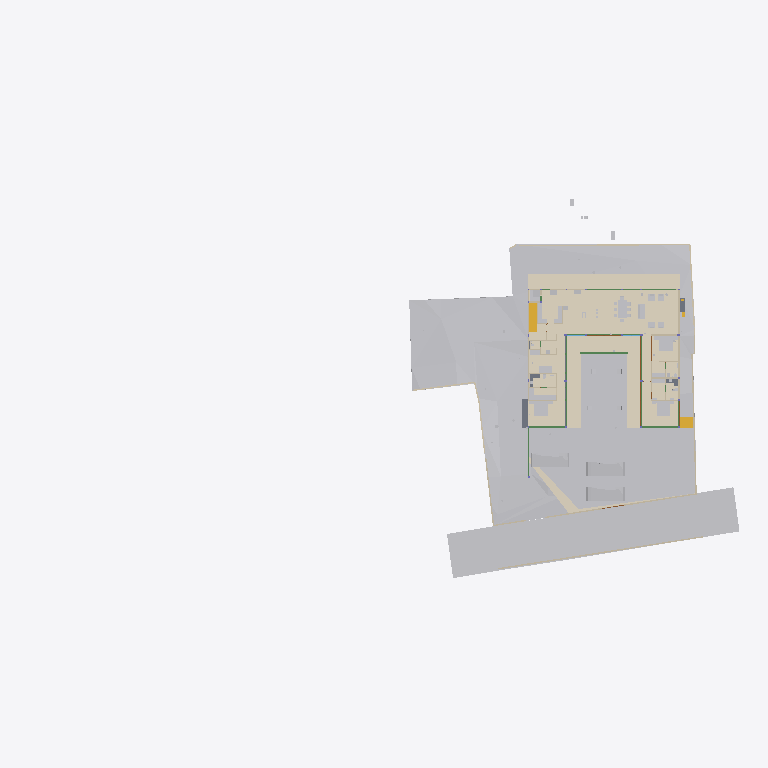
Plan cut of the same IFC building model at storey 'Electrical' (level 0.00 m, cut at 1.40 m), seen from above with north up, elements coloured by IFC class (only those large enough to see are counted): 34 other elements (light grey), 19 walls (beige), 13 coverings (cream), 11 beams (green), 4 slabs (grey), 3 doors (brown), 2 stair flights (yellow). Cut surfaces are drawn darker.
Extent 96.7 m × 52.8 m × 138.5 m (x, y, z). Storeys (13): FF at 0.00 m; GF Finished Floor Level at 0.00 m; SF at 0.00 m; FFLintel at 0.00 m; Ground Level at 0.00 m; Electrical at 0.00 m; Plumbing at 0.00 m; GF Floor Level at 0.00 m; schedule at 0.00 m; Road Level at 0.00 m; Terrace at 0.00 m; Areacalc at 0.00 m; GFLintel at 0.00 m. Elements (1552): 250 IfcBeam, 180 IfcWall, 177 IfcCovering, 132 IfcSwitchingDevice, 110 IfcSlab, 61 IfcDoor, 57 IfcColumn, 55 IfcPipeSegment, 52 IfcSanitaryTerminal, 51 IfcEarthworksCut, 46 IfcLightFixture, 45 IfcOutlet.

HEADER;
FILE_DESCRIPTION(('ViewDefinition [CoordinationView]'),'2;1');
FILE_NAME('Manilal.ifc','2026-09-14T06:27:11+05:30',(''),(''),'IfcOpenShell 0.8.5','Bonsai 0.8.5','');
FILE_SCHEMA(('IFC4X3'));
ENDSEC;
DATA;
#24581=IFCPROJECT('2TuuvCHJz54PsFPcraEbH$',$,'My Project',$,$,$,$,(#53,#354),#24580);
#35019=IFCSITE('0lpfVeOW52QfroqLYyHNY2',$,'My Site',$,$,#28,$,$,$,(8,51,2,500000),(76,44,20,0),$,$,$);
#35435=IFCBUILDING('0MzaWOaS178x5FMqOflU3C',$,'My Building',$,$,#33,$,$,$,$,$,$);
#30840=IFCBUILDINGSTOREY('09kFoqoxrCvB1_fcEsMZsQ',$,'FF',$,$,#157971,$,$,$,$);
#33791=IFCBUILDINGSTOREY('0zoFHJ9PnFW80M$mIVDQW3',$,'GF Finished Floor Level',$,$,#159791,$,$,$,$);
#35436=IFCBUILDINGSTOREY('0MckaoTknA3edZMUNhTyAK',$,'SF',$,$,#161321,$,$,$,$);
#35437=IFCBUILDINGSTOREY('0DtUgpQ1b6nBmkLmvc_ehu',$,'FFLintel',$,$,#159516,$,$,$,$);
#35438=IFCBUILDINGSTOREY('2nxT8wHGnDX9t8LjuK$yoz',$,'Ground Level',$,$,#160331,$,$,$,$);
#35439=IFCBUILDINGSTOREY('2JRfeNnUP7R92jcKtKmwj5',$,'Electrical',$,$,#5283,$,$,$,$);
#35440=IFCBUILDINGSTOREY('0fi$VcvNr0Zu6wnPuK6jDB',$,'Plumbing',$,$,#12883,$,$,$,$);
#35441=IFCBUILDINGSTOREY('0qJiDzySr4lhgisX7t8beM',$,'GF Floor Level',$,$,#160206,$,$,$,$);
#35442=IFCBUILDINGSTOREY('33UZQ2TSvAg8IY4x5QCp2i',$,'schedule',$,$,#161311,$,$,$,$);
#35448=IFCBUILDINGSTOREY('3LpnsPikv4mRTBpfC3WQtx',$,'Road Level',$,$,#35447,$,$,$,$);
#35454=IFCBUILDINGSTOREY('2oUibsQsXAPxeAaTU5dGGW',$,'Terrace',$,$,#161561,$,$,$,$);
#35455=IFCBUILDINGSTOREY('3JrIAq4xL0avIQ8pEnV5X6',$,'Areacalc',$,$,#28105,$,$,$,$);
#135844=IFCBUILDINGSTOREY('3zcetogIDA6wyARG1Gifp_',$,'GFLintel',$,$,#135860,$,$,$,$);
#33545=IFCGEOGRAPHICELEMENT('3hzKcHmG15MBT$Lf89GHXN',$,'PureSite',$,$,#159986,#33544,$,.TERRAIN.);
#29425=IFCGEOGRAPHICELEMENT('20M0x6_hv1D8u5ftoKpVy3',$,'Road',$,$,#158451,#29424,$,.TERRAIN.);
#19241=IFCEARTHWORKSFILL('1Znkwxu0n0meOY5Z$J5ocC',$,'New',$,$,#161456,#19240,$,.SLOPEFILL.);
#219631=IFCCOVERING('0ZC5kagY5CWeuwXahHyPSO',$,'Covering',$,$,#221910,#219630,$,$);
#220802=IFCCOVERING('0_sfUdWJL30geCimsSdPtS',$,'Covering',$,$,#221895,#220801,$,$);
#31043=IFCEARTHWORKSFILL('3O_GobqT1E4v3eEFWom1zq',$,'Cube',$,$,#161481,#31042,$,.SLOPEFILL.);
#221653=IFCCOVERING('2wdHFKIQH8nR0bdVF7dd9y',$,'Covering',$,$,#221925,#221652,$,$);
#219364=IFCCOVERING('1tCLMQF7jBk85j9NY7TVer',$,'Covering',$,$,#255473,#219363,$,$);
#220858=IFCCOVERING('0J_g6hcTv9cRQ2USWWyPwz',$,'Covering',$,$,#221970,#220857,$,$);
#6599=IFCGEOGRAPHICELEMENT('1mqx3WFMb0_xZzgY5_pKpf',$,'Site',$,$,#6441,#6598,$,.TERRAIN.);
#6804=IFCCOVERING('0wVm3FyC1DcRA3R7QYk_cw',$,'Covering',$,$,#231327,#6803,$,$);
#33349=IFCVEHICLE('2$JJjIzDr6fuhTHFNPOXyx',$,'Vehicle',$,$,#159976,#33348,$,$);
#33377=IFCVEHICLE('375bP1QIr5xwaw0xewwnFn',$,'Vehicle',$,$,#159981,#33376,$,$);
#32708=IFCVEHICLE('1yICD2o296ROLrpKuhe72z',$,'Vehicle',$,$,#160001,#32707,$,$);
#31012=IFCEARTHWORKSFILL('263qwxfur0Rg9ySw9RIZCG',$,'Cube',$,$,#161476,#31011,$,.SLOPEFILL.);
#68931=IFCWALL('1WNacC15X0Xf0V_b60Qnrw',$,'Wall',$,$,#68916,#68930,$,$);
#230365=IFCCOVERING('33YPJfQ_1798XgyKzjpeW8',$,'Covering',$,$,#254150,#230376,$,$);
#19393=IFCSTAIRFLIGHT('0QDG9AXQX0PgjOZTZBSSJQ',$,'StairFlight',$,$,#179804,#19392,$,13,12,0.17916666544400728,0.15000000596046448,.STRAIGHT.);
#14253=IFCFURNITURE('3B8s7E7fjDlO_NqnYQjYof',$,'Furniture',$,$,#159471,#14252,$,$);
#7021=IFCWALL('3MfSYaOiTA4AjSKpPvRhyi',$,'Wall',$,$,#252394,#7020,$,$);
#14232=IFCFURNITURE('39rrc9a3PCpOjz$eiTdf$W',$,'Furniture',$,$,#159466,#14231,$,$);
#14211=IFCFURNITURE('2J33rbez11iRfVrYceM8DY',$,'Furniture',$,$,#159461,#14210,$,$);
#134931=IFCSLAB('3kleOS9XbBv8E8cAC2MUMZ',$,'Slab',$,$,#188795,#134950,$,$);
#230420=IFCCOVERING('1Hlu5AQLTFZeJzaoXqYMcl',$,'Covering',$,$,#255840,#230431,$,$);
#8378=IFCFURNITURE('29pE85kkP97uASnGdXI9bH',$,'Furniture',$,$,#180846,#8377,$,$);
#230390=IFCCOVERING('1N7dNKHw19gAf4PrOOHTCO',$,'Covering',$,$,#230419,#230401,$,$);
#212663=IFCCOVERING('3Ryb_FmWf79AGhLNhJtni2',$,'Covering',$,$,#212664,#212680,$,$);
#32761=IFCSTAIRFLIGHT('1ZDkBQ51D0kPG3so_pcXF$',$,'StairFlight',$,$,#159961,#32760,$,5,4,0.139999997615814,0.300000011920929,.STRAIGHT.);
#7124=IFCWALL('2oTy5UOG136OtM3IP_qiPs',$,'Wall',$,$,#252376,#7123,$,$);
#181204=IFCFURNITURE('0ODBLVl4vF2hRjuWcOw_Ss',$,'Furniture',$,$,#181315,#181218,$,$);
#8882=IFCFURNITURE('3MXk8gWif1ohE$RfY6DOqq',$,'Furniture',$,$,#180891,#8881,$,$);
#7070=IFCWALL('1HPS5ge59FQA3Ucv4$dmpm',$,'Wall',$,$,#160211,#7069,$,$);
#6825=IFCWALL('0dMaumaK11Re$pxoZyVSQ9',$,'Wall',$,$,#160216,#6824,$,$);
#117465=IFCBEAM('1BDG56Fo1EffTGVJWlrOSV',$,'Beam',$,$,#189206,#117489,$,$);
#6947=IFCWALL('2oOsi6buvCeB4sZT1ijFA2',$,'Wall',$,$,#160236,#6946,$,$);
#7198=IFCWALL('27WVA19Qv4efvQm6cWiqsn',$,'Wall',$,$,#160281,#7197,$,$);
#2860=IFCWALL('2ecVpX7frBE9HnXe73i5Ta',$,'Wall',$,$,#158051,#2859,$,$);
#7055=IFCWALL('2Y2Bm57Cb8Exxz7st0aRUc',$,'Wall',$,$,#252254,#7054,$,$);
#2760=IFCWALL('1nWrLatmX5UucIWFwHwqn7',$,'Wall',$,$,#158031,#2759,$,$);
#6967=IFCWALL('2QiW7TnGvAygi5PkoeW31n',$,'Wall',$,$,#160241,#6966,$,$);
#7336=IFCFURNITURE('297XdECV95zgrEUMPgoxvq',$,'Furniture',$,$,#166254,#7335,$,$);
#118488=IFCBEAM('1yDzZODt9DqAxC$9vdp28d',$,'Beam',$,$,#188685,#118508,$,$);
#117924=IFCBEAM('26MWo7Q3r89h34tnyV3VqO',$,'Beam',$,$,#158826,#117948,$,$);
#6852=IFCWALL('10l$0x7lzBbBMMGF1qxI0s',$,'Wall',$,$,#160221,#6851,$,$);
#37240=IFCCOVERING('0PQrCkTx57dh$onY4WcnuP',$,'Covering',$,$,#212879,#37239,$,$);
#180184=IFCSLAB('3XsDFGWD1BSA2mQGFV4y5P',$,'Slab',$,$,#186618,#180203,$,$);
#221007=IFCCOVERING('0eeQQBOn5DlPEndOuaN3WU',$,'Covering',$,$,#253323,#221006,$,$);
#7524=IFCFURNITURE('2WOkgMLY9DaQ5N36UmDPHK',$,'Furniture',$,$,#159481,#7523,$,$);
#181247=IFCFURNITURE('2IFqbQAc91SvFOWL9qQ_Hp',$,'Furniture',$,$,#181289,#181261,$,$);
#282211=IFCSLAB('2wusIBnyr3kBuivOZsRtuf',$,'Slab',$,$,#282249,#282226,$,$);
#37317=IFCCOVERING('3S2yvLawD5mBaXS_3MAFeb',$,'Covering',$,$,#161931,#37316,$,$);
#2740=IFCWALL('2UVtoYL$14dgND2FpfCTNX',$,'Wall',$,$,#180026,#2739,$,$);
#181316=IFCFURNITURE('1MiIGYkC95LB$TlinIkOCY',$,'Furniture',$,$,#181358,#181330,$,$);
#181359=IFCFURNITURE('1CXax7cz16Lw$iXoKcCv9S',$,'Furniture',$,$,#181391,#181373,$,$);
#3120=IFCWALL('27UD4TXAD7ihl0Wy7NK4TU',$,'Wall',$,$,#190513,#3119,$,$);
#282324=IFCSLAB('1Bz5JcnOz6UuB2klQvtXeC',$,'Slab',$,$,#282378,#282335,$,$);
#181130=IFCFURNITURE('2BZ4PM4xL0mxhrgWeryD0z',$,'Furniture',$,$,#181193,#181144,$,$);
#8233=IFCFURNITURE('07u5w712j3mw4b0aBksq9x',$,'Furniture',$,$,#180836,#8232,$,$);
#8275=IFCFURNITURE('12HNCs16rDfwTzmyXQzSEm',$,'Furniture',$,$,#159396,#8274,$,$);
#134741=IFCTRANSPORTELEMENT('03v1QXRab5hAQCg0k7uMmE',$,'TransportElement',$,$,#159086,#134740,$,$);
#136862=IFCBEAM('3GbMx_RdD5iPEcxuIXRpJq',$,'Beam',$,$,#159111,#136886,$,$);
#7178=IFCWALL('3DOK2PUDn3QwM2HLeZR6QD',$,'Wall',$,$,#160276,#7177,$,$);
#28903=IFCDOOR('0abo0sfkX2yO6I5W4AOpFJ',$,'Door',$,$,#188866,#28902,'8_9',$,$,$,$,$);
#29453=IFCDOOR('2t$p1hgeX2Y9d6XgGeH1wU',$,'Door',$,$,#158456,#29452,'10',$,$,$,$,$);
#17245=IFCBEAM('34KHkEeqDDGvK_5Fk8J57X',$,'Beam',$,$,#188725,#17244,$,$);
#118965=IFCBEAM('2q5rHihOD7Uew4LhP_Wmzu',$,'Beam',$,$,#188730,#118985,$,$);
#119657=IFCBEAM('1I8TXwdtzDKwOcUd9jNQh0',$,'Beam',$,$,#250845,#119677,$,$);
#119705=IFCBEAM('0PzT6ZxyD0ofbT8LQclMZU',$,'Beam',$,$,#162001,#119725,$,$);
#8170=IFCFURNITURE('264iryIv5DPeHKPV4n8Efc',$,'Furniture',$,$,#159376,#8169,$,$);
#8212=IFCFURNITURE('257RdHH05EBOcTJGwoEUlD',$,'Furniture',$,$,#180831,#8211,$,$);
#8254=IFCFURNITURE('0I7Hp4EB58Eh801L1SZ2MY',$,'Furniture',$,$,#180841,#8253,$,$);
#2980=IFCWALL('2oouJeu9XF0PkUjeEvxQOm',$,'Wall',$,$,#250450,#2979,$,$);
#57259=IFCWASTETERMINAL('04rWQVzPD6qPOBwfQan54a',$,'WasteTerminal',$,$,#189282,#57258,$,$);
#57273=IFCWASTETERMINAL('2TVx$vPvH6whbXQBVyaqx3',$,'WasteTerminal',$,$,#57264,#57272,$,$);
#2800=IFCWALL('1CCeDmF7D6CgViS7R2QfSU',$,'Wall',$,$,#159001,#2799,$,$);
#8191=IFCFURNITURE('0w5hTHOp59R8PIefbPbOxu',$,'Furniture',$,$,#180826,#8190,$,$);
#207893=IFCSANITARYTERMINAL('3sMlINjg19XfXurJ13QGTZ',$,'SanitaryTerminal',$,$,#212039,#207892,$,$);
#12967=IFCELECTRICAPPLIANCE('1eEaYeX5DEbxuBNwn_MOC2',$,'ElectricAppliance','655L LG Double Door',$,#250430,#247629,$,$);
#26115=IFCDOOR('2spRv5Ji91n9yqKIOFRqVg',$,'Door',$,$,#158406,#26114,'06',$,$,$,$,$);
#113409=IFCBEAM('1ikXLNgDz6TvuB0i8WCRRt',$,'Beam',$,$,#188640,#113429,$,$);
#113619=IFCBEAM('29wGKuRwHDGQ$_XRPZHv2c',$,'Beam',$,$,#158656,#113639,$,$);
#2880=IFCWALL('2sYuhccprBsBolIfSKHX1A',$,'Wall',$,$,#158056,#2879,$,$);
#57245=IFCWASTETERMINAL('0JT_xL3PPDzO_JIHqa1ORQ',$,'WasteTerminal',$,$,#57236,#57244,$,$);
#57287=IFCWASTETERMINAL('0PdUvslhj6EeXtTV12HTnv',$,'WasteTerminal',$,$,#57278,#57286,$,$);
#113666=IFCBEAM('23IEHcmXv5T8IPdcjVIYBX',$,'Beam',$,$,#188645,#113686,$,$);
#3240=IFCWALL('2FDZc$1Z57bgSDQnhsHhc1',$,'Wall',$,$,#158146,#3239,$,$);
ENDSEC;
